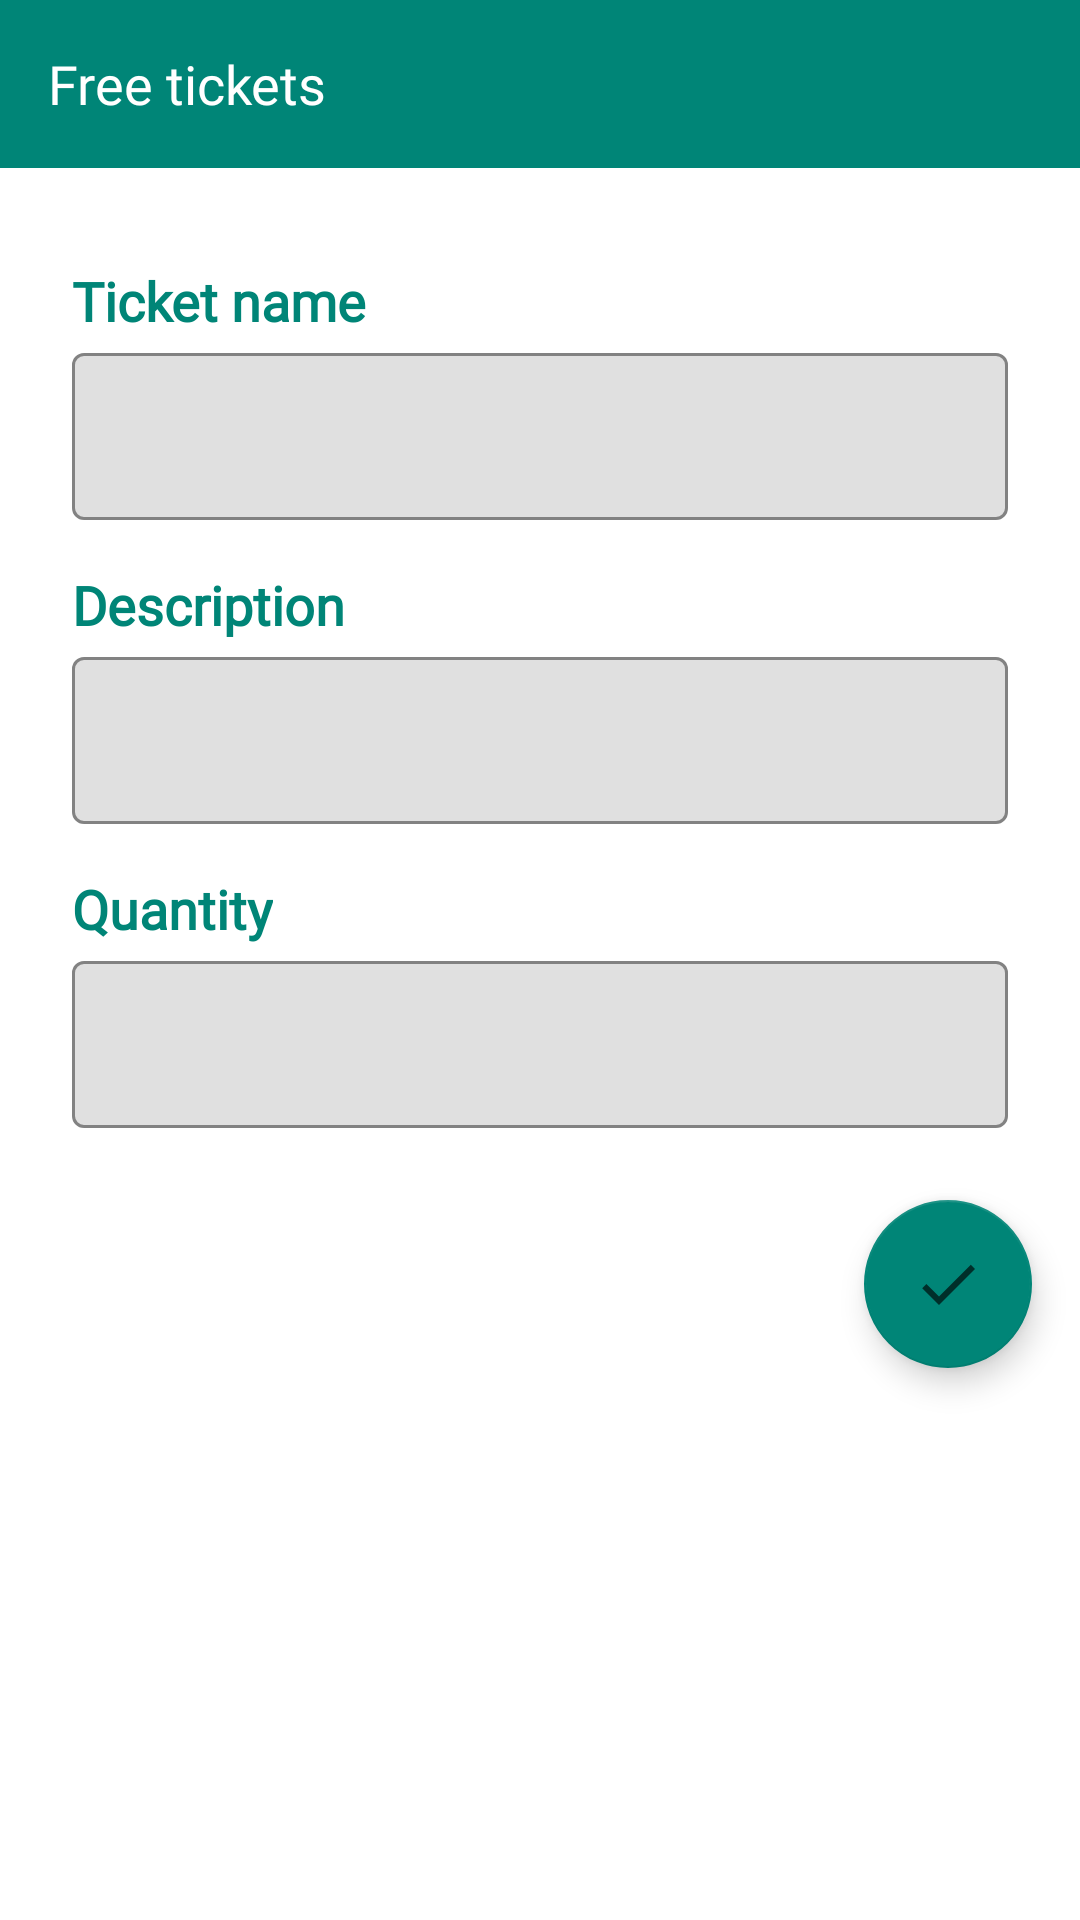

Here is an Android app screen rendered from its layout file. Give the layout XML and the strings, colors and styles it references.
<!-- AndroidManifest.xml: application theme AppTheme -->
<!-- res/layout/free_tickets.xml -->
<?xml version="1.0" encoding="utf-8"?>
<androidx.constraintlayout.widget.ConstraintLayout xmlns:android="http://schemas.android.com/apk/res/android"
    xmlns:tools="http://schemas.android.com/tools"
    android:layout_width="match_parent"
    android:layout_height="match_parent"
    xmlns:app="http://schemas.android.com/apk/res-auto">

    <androidx.appcompat.widget.Toolbar
        android:id="@+id/toolbar_event_free_tickets"
        android:layout_width="0dp"
        android:layout_height="wrap_content"
        android:background="?attr/colorPrimary"
        android:fontFamily="@font/montserrat_bold"
        android:minHeight="?attr/actionBarSize"
        app:layout_constraintEnd_toEndOf="parent"
        app:layout_constraintHorizontal_bias="1.0"
        app:layout_constraintStart_toStartOf="parent"
        app:layout_constraintTop_toTopOf="parent"
        app:title="Free tickets"
        app:titleTextAppearance="@style/Ikirori_TextAppearance_Toolbar"
        app:titleTextColor="@android:color/white" />

    <androidx.constraintlayout.widget.Guideline
        android:id="@+id/left_guideline"
        android:layout_width="wrap_content"
        android:layout_height="wrap_content"
        android:orientation="vertical"
        app:layout_constraintGuide_begin="24dp" />

    <androidx.constraintlayout.widget.Guideline
        android:id="@+id/right_guideline"
        android:layout_width="wrap_content"
        android:layout_height="wrap_content"
        android:orientation="vertical"
        app:layout_constraintGuide_end="24dp" />

    <com.google.android.material.floatingactionbutton.FloatingActionButton
        android:id="@+id/floatingActionButtonFreeTickets"
        android:layout_width="wrap_content"
        android:layout_height="0dp"

        android:layout_marginTop="24dp"
        android:layout_marginEnd="16dp"
        android:clickable="true"
        app:backgroundTint="@color/colorPrimary"
        app:layout_constraintEnd_toEndOf="parent"
        app:layout_constraintTop_toBottomOf="@+id/free_quantity_label"
        android:src="@drawable/ic_done_white_24dp" />

    <TextView
        android:id="@+id/free_ticket_name"
        android:layout_width="0dp"
        android:layout_height="wrap_content"
        android:layout_marginTop="32dp"
        android:fontFamily="@font/montserrat_regular"
        android:text="Ticket name"
        android:textColor="@color/colorPrimary"
        android:textSize="18sp"
        android:textStyle="bold"
        app:layout_constraintStart_toStartOf="@+id/left_guideline"
        app:layout_constraintTop_toBottomOf="@+id/toolbar_event_free_tickets" />

    <com.google.android.material.textfield.TextInputLayout
        android:id="@+id/free_ticket_name_label"
        android:layout_width="0dp"
        android:layout_height="wrap_content"
        app:boxBackgroundMode="outline"
        app:boxCornerRadiusBottomEnd="4dp"
        app:boxCornerRadiusBottomStart="4dp"
        app:boxCornerRadiusTopEnd="4dp"
        app:boxCornerRadiusTopStart="4dp"
        app:boxStrokeColor="@color/colorPrimary"
        app:layout_constraintEnd_toStartOf="@+id/right_guideline"
        app:layout_constraintStart_toStartOf="@+id/left_guideline"
        app:layout_constraintTop_toBottomOf="@+id/free_ticket_name">

        <com.google.android.material.textfield.TextInputEditText
            android:layout_width="match_parent"
            android:layout_height="wrap_content"
            android:fontFamily="@font/montserrat_regular"
            android:textStyle="bold" />
    </com.google.android.material.textfield.TextInputLayout>

    <TextView
        android:id="@+id/free_description_ticket"
        android:layout_width="wrap_content"
        android:layout_height="wrap_content"
        android:layout_marginTop="16dp"
        android:fontFamily="@font/montserrat_regular"
        android:text="Description"
        android:textColor="@color/colorPrimary"
        android:textSize="18sp"
        android:textStyle="bold"
        app:layout_constraintStart_toStartOf="@+id/left_guideline"
        app:layout_constraintTop_toBottomOf="@+id/free_ticket_name_label" />

    <com.google.android.material.textfield.TextInputLayout
        android:id="@+id/free_description_label"
        android:layout_width="0dp"
        android:layout_height="wrap_content"
        app:boxBackgroundMode="outline"
        app:boxCornerRadiusBottomEnd="4dp"
        app:boxCornerRadiusBottomStart="4dp"
        app:boxCornerRadiusTopEnd="4dp"
        app:boxCornerRadiusTopStart="4dp"
        app:boxStrokeColor="@color/colorPrimary"
        app:layout_constraintEnd_toStartOf="@+id/right_guideline"
        app:layout_constraintStart_toStartOf="@+id/left_guideline"
        app:layout_constraintTop_toBottomOf="@+id/free_description_ticket">

        <com.google.android.material.textfield.TextInputEditText
            android:layout_width="match_parent"
            android:layout_height="wrap_content"
            android:fontFamily="@font/montserrat_regular"
            android:textStyle="bold" />
    </com.google.android.material.textfield.TextInputLayout>

    <TextView
        android:id="@+id/free_quantity_ticket"
        android:layout_width="0dp"
        android:layout_height="wrap_content"
        android:layout_marginTop="16dp"
        android:fontFamily="@font/montserrat_regular"
        android:text="Quantity"
        android:textColor="@color/colorPrimary"
        android:textSize="18sp"
        android:textStyle="bold"
        app:layout_constraintStart_toStartOf="@+id/left_guideline"
        app:layout_constraintTop_toBottomOf="@+id/free_description_label" />

    <com.google.android.material.textfield.TextInputLayout
        android:id="@+id/free_quantity_label"
        android:layout_width="0dp"
        android:layout_height="wrap_content"
        app:boxBackgroundMode="outline"
        app:boxCornerRadiusBottomEnd="4dp"
        app:boxCornerRadiusBottomStart="4dp"
        app:boxCornerRadiusTopEnd="4dp"
        app:boxCornerRadiusTopStart="4dp"
        app:boxStrokeColor="@color/colorPrimary"
        app:layout_constraintEnd_toStartOf="@+id/right_guideline"
        app:layout_constraintStart_toStartOf="@+id/left_guideline"
        app:layout_constraintTop_toBottomOf="@+id/free_quantity_ticket">

        <com.google.android.material.textfield.TextInputEditText
            android:layout_width="match_parent"
            android:layout_height="wrap_content"
            android:fontFamily="@font/montserrat_regular"
            android:textStyle="bold" />
    </com.google.android.material.textfield.TextInputLayout>

</androidx.constraintlayout.widget.ConstraintLayout>
<!-- resources referenced by this layout -->
<resources>
  <color name="colorPrimary">#008577</color>
  <!-- drawable ic_done_white_24dp (drawable) -->
  <vector android:alpha="0.65" android:height="24dp"
      android:tint="#FFFFFF" android:viewportHeight="24.0"
      android:viewportWidth="24.0" android:width="24dp" xmlns:android="http://schemas.android.com/apk/res/android">
      <path android:fillColor="#FF000000" android:pathData="M9,16.2L4.8,12l-1.4,1.4L9,19 21,7l-1.4,-1.4L9,16.2z"/>
  </vector>
  <style name="Ikirori_TextAppearance_Toolbar">
          <item name="android:textColor">@color/colorWhite</item>
          <item name="android:textSize">18sp</item>
          <item name="android:fontFamily">@font/montserrat_bold</item>
      </style>
  <style name="AppTheme" parent="Theme.MaterialComponents.Light.NoActionBar">
          
          <item name="colorControlNormal">@color/colorWhite</item>
          <item name="colorPrimary">@color/colorPrimary</item>
          <item name="colorPrimaryDark">@color/colorPrimaryDark</item>
          <item name="colorAccent">@color/colorAccent</item>
      </style>
  <color name="colorWhite">#FFFFFF</color>
  <color name="colorPrimaryDark">#008577</color>
  <color name="colorAccent">#008577</color>
</resources>
